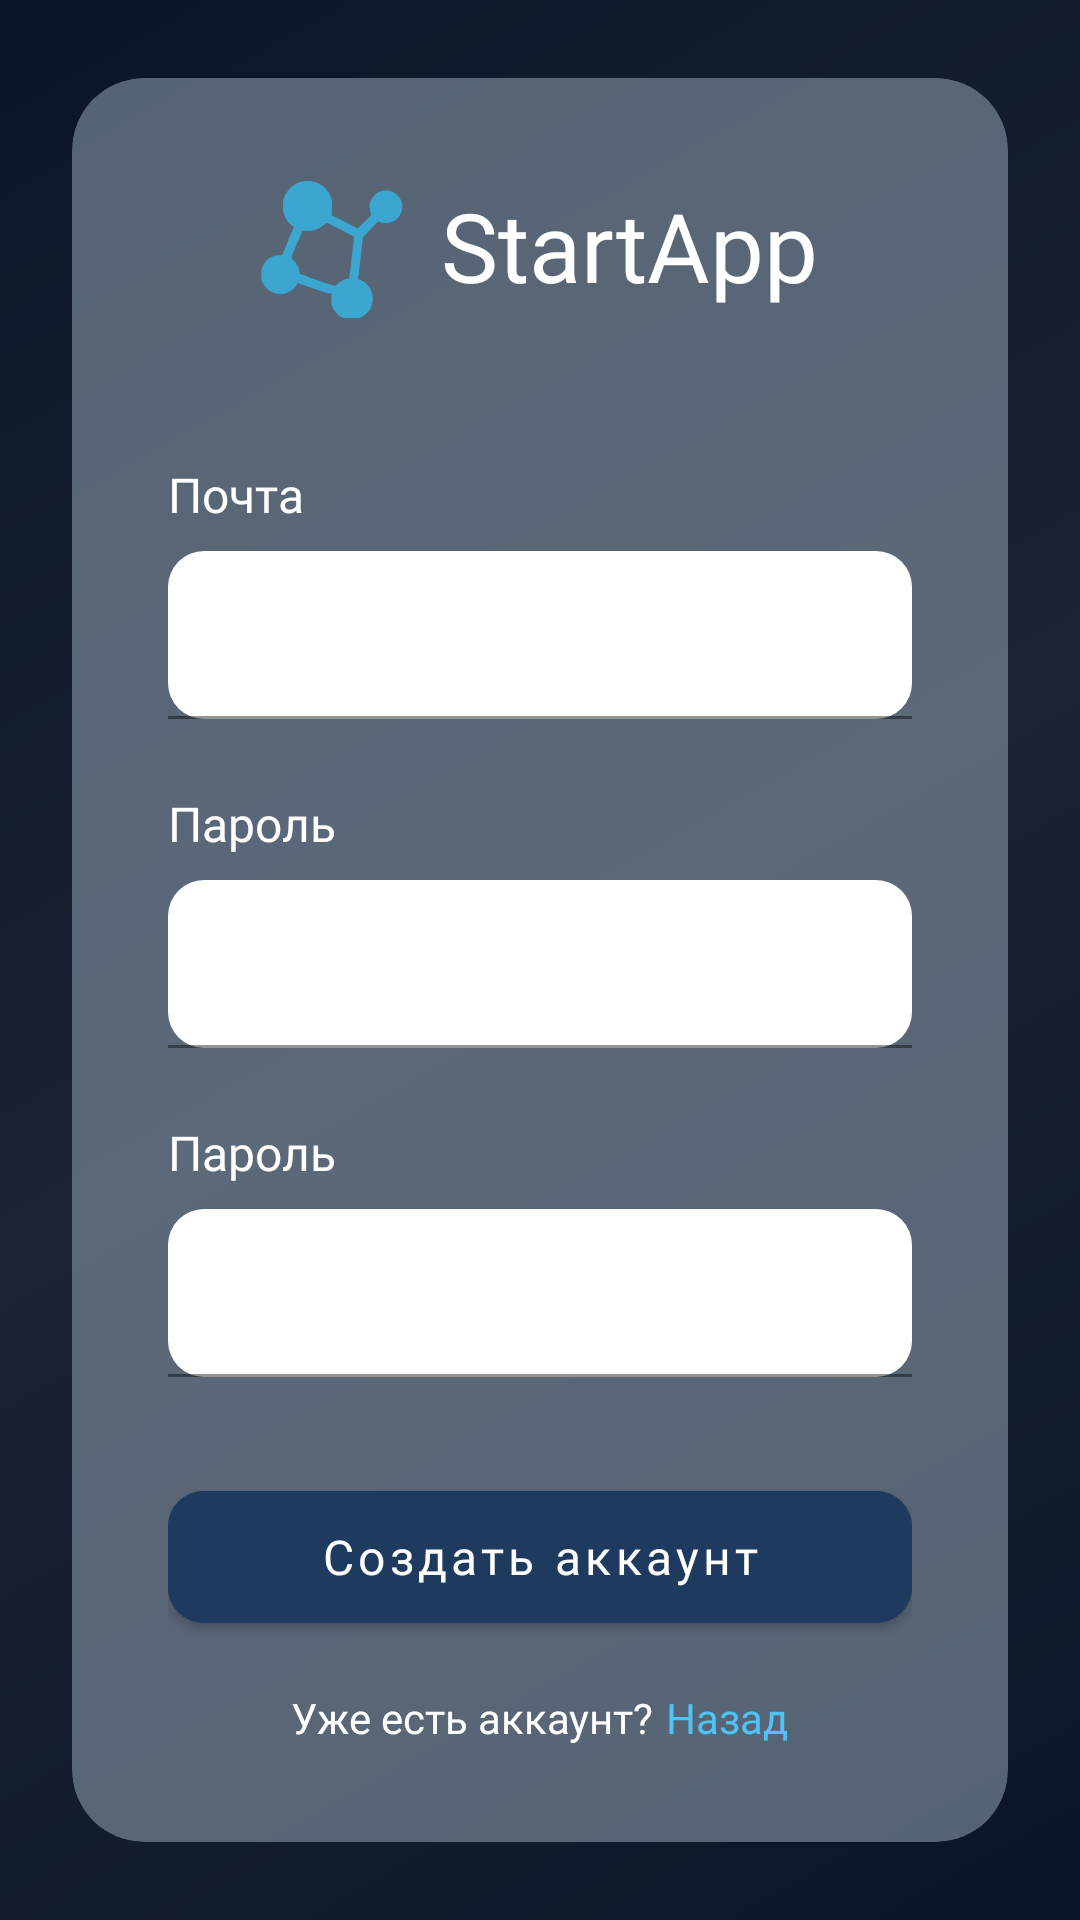

Layout XML and referenced resources for this Android screen:
<!-- AndroidManifest.xml: application theme Theme.StartHub -->
<!-- res/layout/activity_registration.xml -->
<?xml version="1.0" encoding="utf-8"?>
<androidx.constraintlayout.widget.ConstraintLayout xmlns:android="http://schemas.android.com/apk/res/android"
    xmlns:app="http://schemas.android.com/apk/res-auto"
    xmlns:tools="http://schemas.android.com/tools"
    android:layout_width="match_parent"
    android:layout_height="match_parent"
    android:background="@drawable/gradient_background"
    tools:context="ui.auth.RegistrationFragment">

    <androidx.cardview.widget.CardView
        android:layout_width="0dp"
        android:layout_height="wrap_content"
        android:layout_marginStart="24dp"
        android:layout_marginEnd="24dp"
        app:cardCornerRadius="24dp"
        app:cardBackgroundColor="#8C92A3B3"
        app:cardElevation="0dp"
        app:layout_constraintBottom_toBottomOf="parent"
        app:layout_constraintEnd_toEndOf="parent"
        app:layout_constraintStart_toStartOf="parent"
        app:layout_constraintTop_toTopOf="parent">

        <LinearLayout
            android:layout_width="match_parent"
            android:layout_height="wrap_content"
            android:orientation="vertical"
            android:padding="32dp">

            
            <LinearLayout
                android:layout_width="wrap_content"
                android:layout_height="wrap_content"
                android:layout_gravity="center_horizontal"
                android:layout_marginBottom="48dp"
                android:gravity="center_vertical"
                android:orientation="horizontal">

                <ImageView
                    android:layout_width="48dp"
                    android:layout_height="48dp"
                    android:src="@drawable/ic_logo"
                    android:contentDescription="@string/app_logo" />

                <TextView
                    android:layout_width="wrap_content"
                    android:layout_height="wrap_content"
                    android:layout_marginStart="12dp"
                    android:fontFamily="@font/roboto_medium"
                    android:text="@string/app_name"
                    android:textColor="@android:color/white"
                    android:textSize="32sp" />
            </LinearLayout>

            
            <TextView
                android:layout_width="wrap_content"
                android:layout_height="wrap_content"
                android:layout_marginBottom="8dp"
                android:fontFamily="@font/roboto_regular"
                android:text="@string/email_label"
                android:textColor="@android:color/white"
                android:textSize="16sp" />

            
            <com.google.android.material.textfield.TextInputLayout
                android:id="@+id/emailInputLayout"
                android:layout_width="match_parent"
                android:layout_height="wrap_content"
                android:layout_marginBottom="24dp"
                app:boxBackgroundColor="@android:color/transparent"
                app:boxStrokeColor="@android:color/white"
                app:boxStrokeWidth="1dp"
                app:boxCornerRadiusBottomEnd="12dp"
                app:boxCornerRadiusBottomStart="12dp"
                app:boxCornerRadiusTopEnd="12dp"
                app:boxCornerRadiusTopStart="12dp"
                app:hintEnabled="false">

                <com.google.android.material.textfield.TextInputEditText
                    android:id="@+id/emailEditText"
                    android:layout_width="match_parent"
                    android:layout_height="56dp"
                    android:fontFamily="@font/roboto_regular"
                    android:hint="@string/email_hint"
                    android:inputType="textEmailAddress"
                    android:padding="16dp"
                    android:textColorHint="#80FFFFFF"
                    android:textSize="16sp" />
            </com.google.android.material.textfield.TextInputLayout>

            
            <TextView
                android:layout_width="wrap_content"
                android:layout_height="wrap_content"
                android:layout_marginBottom="8dp"
                android:fontFamily="@font/roboto_regular"
                android:text="@string/password_label"
                android:textColor="@android:color/white"
                android:textSize="16sp" />

            
            <com.google.android.material.textfield.TextInputLayout
                android:id="@+id/passwordInputLayout"
                android:layout_width="match_parent"
                android:layout_height="wrap_content"
                android:layout_marginBottom="24dp"
                app:boxBackgroundColor="@android:color/transparent"
                app:boxStrokeColor="@android:color/white"
                app:boxStrokeWidth="1dp"
                app:boxCornerRadiusBottomEnd="12dp"
                app:boxCornerRadiusBottomStart="12dp"
                app:boxCornerRadiusTopEnd="12dp"
                app:boxCornerRadiusTopStart="12dp"
                app:hintEnabled="false"
                app:passwordToggleEnabled="true"
                app:passwordToggleTint="@android:color/white">

                <com.google.android.material.textfield.TextInputEditText
                    android:id="@+id/passwordEditText"
                    android:layout_width="match_parent"
                    android:layout_height="56dp"
                    android:fontFamily="@font/roboto_regular"
                    android:hint="@string/password_create_hint"
                    android:inputType="textPassword"
                    android:padding="16dp"
                    android:textColorHint="#80FFFFFF"
                    android:textSize="16sp" />
            </com.google.android.material.textfield.TextInputLayout>

            
            <TextView
                android:layout_width="wrap_content"
                android:layout_height="wrap_content"
                android:layout_marginBottom="8dp"
                android:fontFamily="@font/roboto_regular"
                android:text="@string/password_label"
                android:textColor="@android:color/white"
                android:textSize="16sp" />

            
            <com.google.android.material.textfield.TextInputLayout
                android:id="@+id/confirmPasswordInputLayout"
                android:layout_width="match_parent"
                android:layout_height="wrap_content"
                android:layout_marginBottom="32dp"
                app:boxBackgroundColor="@android:color/transparent"
                app:boxStrokeColor="@android:color/white"
                app:boxStrokeWidth="1dp"
                app:boxCornerRadiusBottomEnd="12dp"
                app:boxCornerRadiusBottomStart="12dp"
                app:boxCornerRadiusTopEnd="12dp"
                app:boxCornerRadiusTopStart="12dp"
                app:hintEnabled="false"
                app:passwordToggleEnabled="true"
                app:passwordToggleTint="@android:color/white">

                <com.google.android.material.textfield.TextInputEditText
                    android:id="@+id/confirmPasswordEditText"
                    android:layout_width="match_parent"
                    android:layout_height="56dp"
                    android:fontFamily="@font/roboto_regular"
                    android:hint="@string/password_confirm_hint"
                    android:inputType="textPassword"
                    android:padding="16dp"
                    android:textColorHint="#80FFFFFF"
                    android:textSize="16sp" />
            </com.google.android.material.textfield.TextInputLayout>

            
            <com.google.android.material.button.MaterialButton
                android:id="@+id/createAccountButton"
                android:layout_width="match_parent"
                android:layout_height="56dp"
                android:layout_marginBottom="16dp"
                android:backgroundTint="#1E3A5F"
                android:fontFamily="@font/roboto_medium"
                android:text="@string/create_account_button"
                android:textAllCaps="false"
                android:textColor="@android:color/white"
                android:textSize="16sp"
                app:cornerRadius="12dp" />

            
            <LinearLayout
                android:layout_width="wrap_content"
                android:layout_height="wrap_content"
                android:layout_gravity="center_horizontal"
                android:orientation="horizontal">

                <TextView
                    android:layout_width="wrap_content"
                    android:layout_height="wrap_content"
                    android:fontFamily="@font/roboto_regular"
                    android:text="@string/have_account"
                    android:textColor="@android:color/white"
                    android:textSize="14sp" />

                <TextView
                    android:id="@+id/loginTextView"
                    android:layout_width="wrap_content"
                    android:layout_height="wrap_content"
                    android:layout_marginStart="4dp"
                    android:fontFamily="@font/roboto_regular"
                    android:text="@string/login_link"
                    android:textColor="#4FC3F7"
                    android:textSize="14sp" />
            </LinearLayout>

        </LinearLayout>
    </androidx.cardview.widget.CardView>

</androidx.constraintlayout.widget.ConstraintLayout>
<!-- resources referenced by this layout -->
<resources>
  <!-- drawable gradient_background (drawable) -->
  <?xml version="1.0" encoding="utf-8"?>
  <shape xmlns:android="http://schemas.android.com/apk/res/android"
      android:shape="rectangle">
      <gradient
          android:angle="135"
          android:startColor="#0A1628"
          android:centerColor="#1A2332"
          android:endColor="#0A1628"
          android:type="linear" />
  </shape>
  <!-- drawable ic_logo: vector/xml drawable (drawable, 13129 chars, omitted) -->
  <string name="app_logo">Логотип приложения</string>
  <string name="app_name">StartApp</string>
  <string name="create_account_button">Создать аккаунт</string>
  <string name="email_hint">Электронный адрес</string>
  <string name="email_label">Почта</string>
  <string name="have_account">Уже есть аккаунт?</string>
  <string name="login_link">Назад</string>
  <string name="password_confirm_hint">повторите пароль</string>
  <string name="password_create_hint">придумайте пароль</string>
  <string name="password_label">Пароль</string>
  <style name="Theme.StartHub" parent="Base.Theme.StartHub" />
  <style name="Base.Theme.StartHub" parent="Theme.MaterialComponents.DayNight.NoActionBar">
          <item name="colorPrimary">#1E3A5F</item>
          <item name="colorPrimaryDark">#0A1628</item>
          <item name="colorAccent">#4FC3F7</item>
      </style>
</resources>
